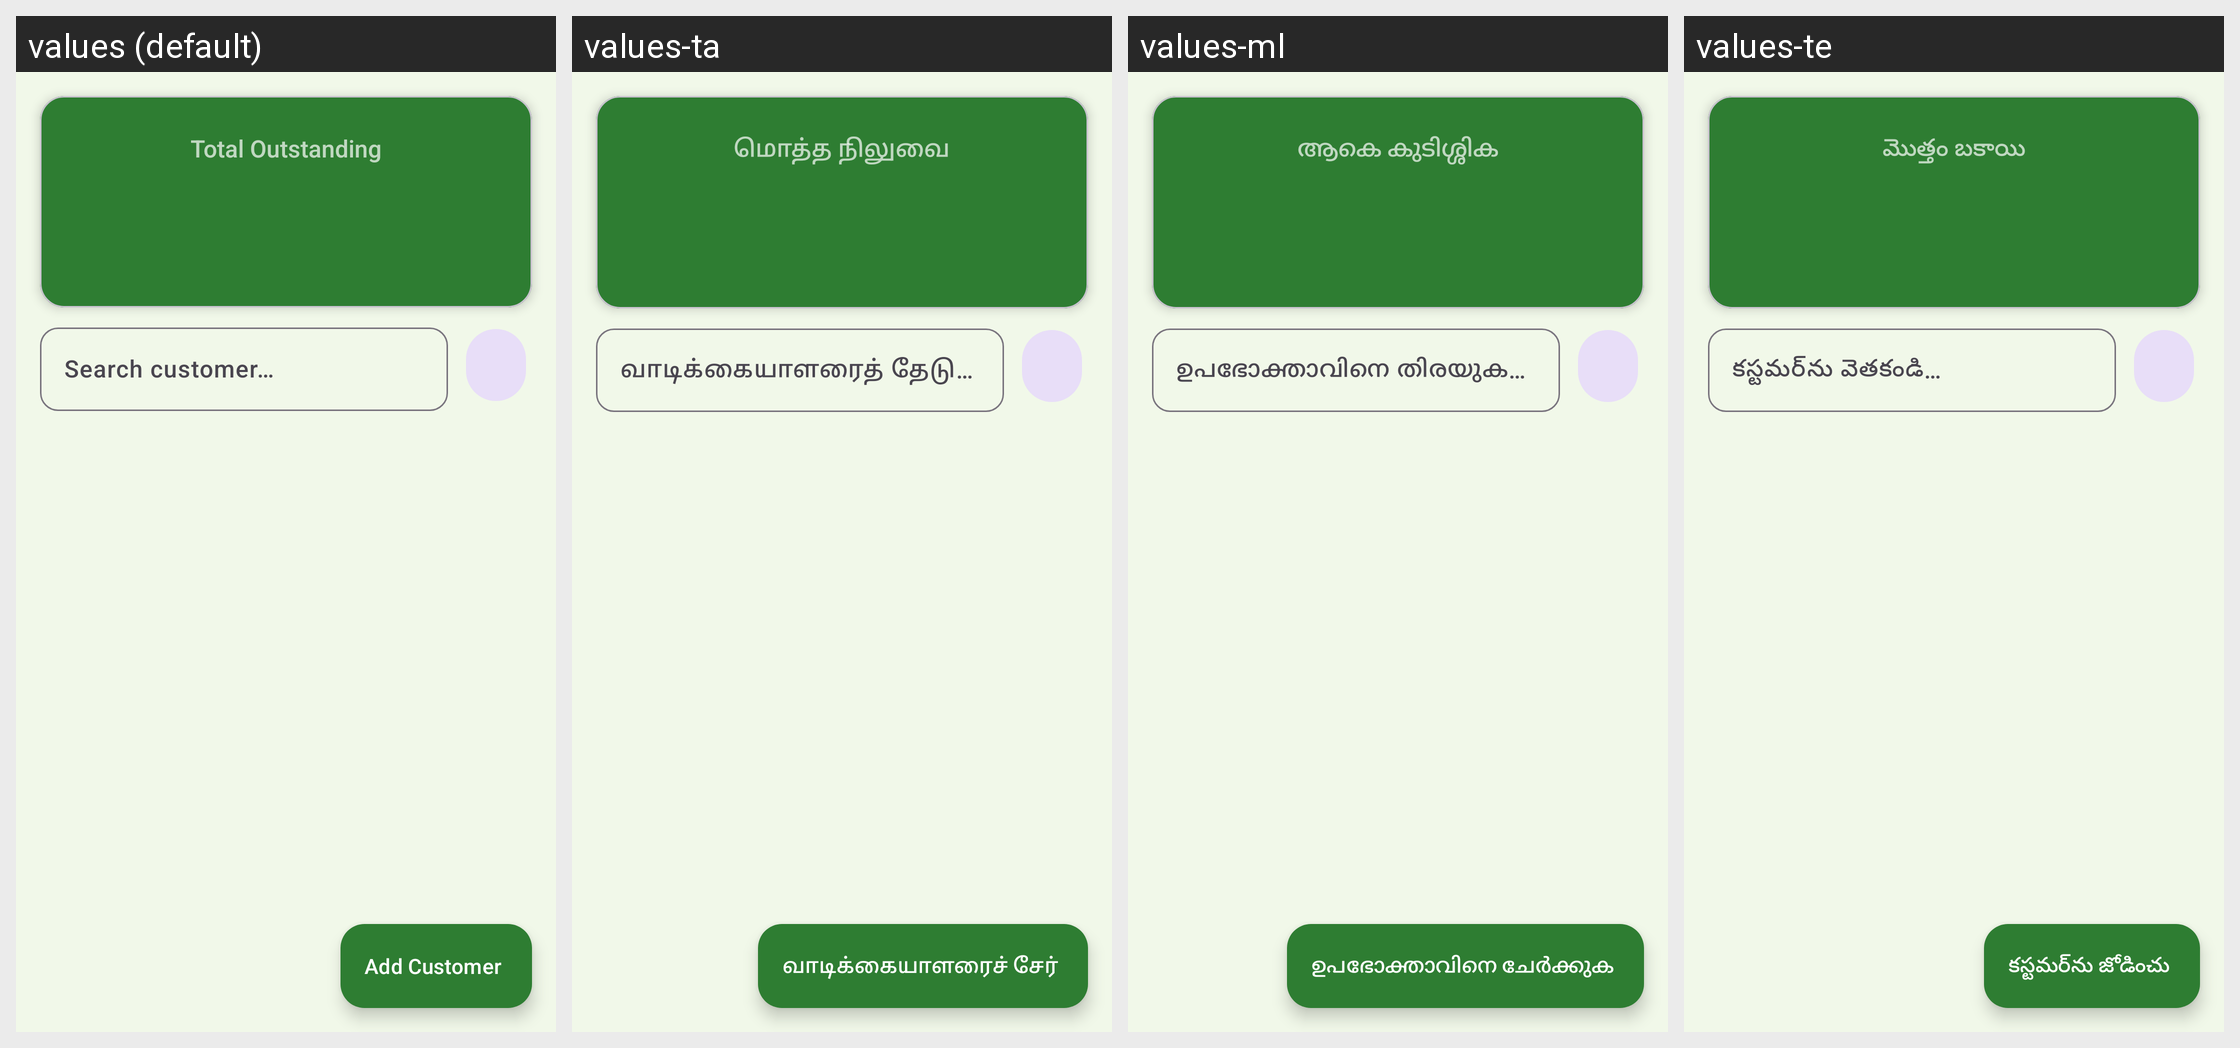

Translations of the strings shown on this Android screen, per locale in the grid:
Android screen res/layout/fragment_due_dashboard.xml rendered under 4 locales, left to right: values (default), values-ta, values-ml, values-te. Device: Nexus 5 (rendered at 1080×1920; each locale shown at half size, 540×960, under a caption strip naming it); theme Theme.GramaKhata.
Other locales in the repository, not shown: values-hi, values-kn, values-mr.
Strings drawn on this screen, with the default value and each locale's value (text and hints the layout hard-codes, and strings that could not be matched under every locale, appear in the picture but are not listed):

dashboard_total_due
  values: Total Outstanding
  values-ta: மொத்த நிலுவை
  values-ml: ആകെ കുടിശ്ശിക
  values-te: మొత్తం బకాయి

dashboard_search_hint
  values: Search customer…
  values-ta: வாடிக்கையாளரைத் தேடு…
  values-ml: ഉപഭോക്താവിനെ തിരയുക…
  values-te: కస్టమర్‌ను వెతకండి…

customer_add_title
  values: Add Customer
  values-ta: வாடிக்கையாளரைச் சேர்
  values-ml: ഉപഭോക്താവിനെ ചേർക്കുക
  values-te: కస్టమర్‌ను జోడించు
